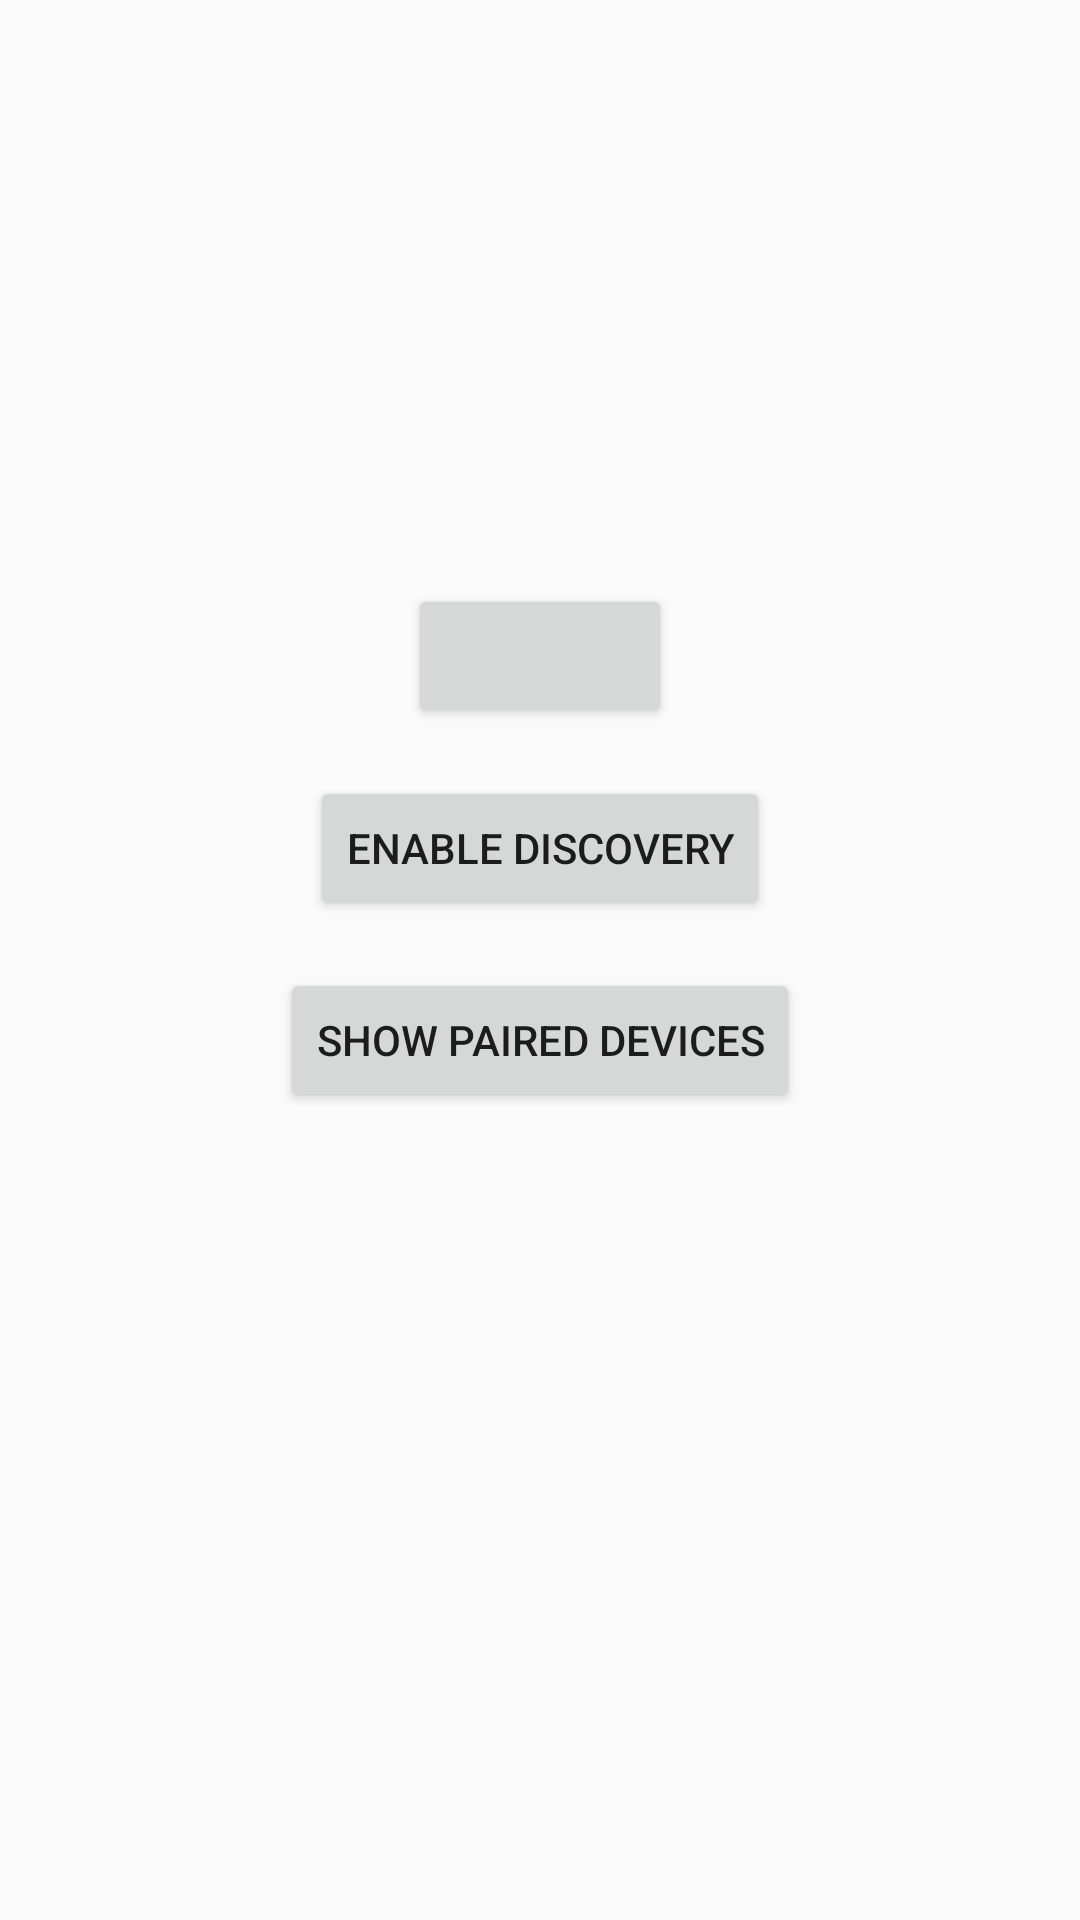

Produce the Android XML layout that renders to this screen, including the resource entries it uses.
<!-- AndroidManifest.xml: application theme Theme.MobileChatApp -->
<!-- res/layout/activity_bluetooth_connection.xml -->
<?xml version="1.0" encoding="utf-8"?>
<androidx.constraintlayout.widget.ConstraintLayout xmlns:android="http://schemas.android.com/apk/res/android"
    xmlns:app="http://schemas.android.com/apk/res-auto"
    xmlns:tools="http://schemas.android.com/tools"
    android:layout_width="match_parent"
    android:layout_height="match_parent"
    tools:context=".BluetoothConnection">

    <Button
        android:id="@+id/btOnOffButton"
        android:layout_width="wrap_content"
        android:layout_height="wrap_content"
        android:layout_marginTop="16dp"
        app:layout_constraintEnd_toEndOf="parent"
        app:layout_constraintStart_toStartOf="parent"
        app:layout_constraintTop_toBottomOf="@+id/on_off_btIcon" />

    <ImageView
        android:id="@+id/on_off_btIcon"
        android:layout_width="137dp"
        android:layout_height="147dp"
        android:layout_marginStart="157dp"
        android:layout_marginLeft="157dp"
        android:layout_marginTop="24dp"
        android:layout_marginEnd="158dp"
        android:layout_marginRight="158dp"
        android:contentDescription="Bluetooth state"
        app:layout_constraintBottom_toBottomOf="parent"
        app:layout_constraintEnd_toEndOf="parent"
        app:layout_constraintHorizontal_bias="0.487"
        app:layout_constraintStart_toStartOf="parent"
        app:layout_constraintTop_toTopOf="parent"
        app:layout_constraintVertical_bias="0.016" />

    <Button
        android:id="@+id/discoveryOnOff"
        android:layout_width="wrap_content"
        android:layout_height="wrap_content"
        android:layout_marginTop="16dp"
        android:text="Enable Discovery"
        app:layout_constraintEnd_toEndOf="parent"
        app:layout_constraintStart_toStartOf="parent"
        app:layout_constraintTop_toBottomOf="@+id/btOnOffButton" />

    <Button
        android:id="@+id/showPaired"
        android:layout_width="wrap_content"
        android:layout_height="wrap_content"
        android:layout_marginTop="16dp"
        android:text="Show Paired Devices"
        app:layout_constraintEnd_toEndOf="parent"
        app:layout_constraintStart_toStartOf="parent"
        app:layout_constraintTop_toBottomOf="@+id/discoveryOnOff" />

</androidx.constraintlayout.widget.ConstraintLayout>
<!-- resources referenced by this layout -->
<resources>
  <style name="Theme.MobileChatApp" parent="Theme.AppCompat.Light.NoActionBar">
          
          <item name="colorPrimary">@color/cyan_blue</item>
          <item name="colorPrimaryVariant">@color/cyan_blue</item>
          <item name="colorOnPrimary">@color/white</item>
          
          <item name="colorSecondary">@color/teal_200</item>
          <item name="colorSecondaryVariant">@color/teal_700</item>
          <item name="colorOnSecondary">@color/black</item>
          
          <item name="android:statusBarColor" tools:targetApi="l">?attr/colorPrimaryVariant</item>
          
      </style>
  <color name="cyan_blue">#226e6e</color>
  <color name="white">#FFFFFFFF</color>
  <color name="teal_200">#FF03DAC5</color>
  <color name="teal_700">#FF018786</color>
  <color name="black">#FF000000</color>
</resources>
